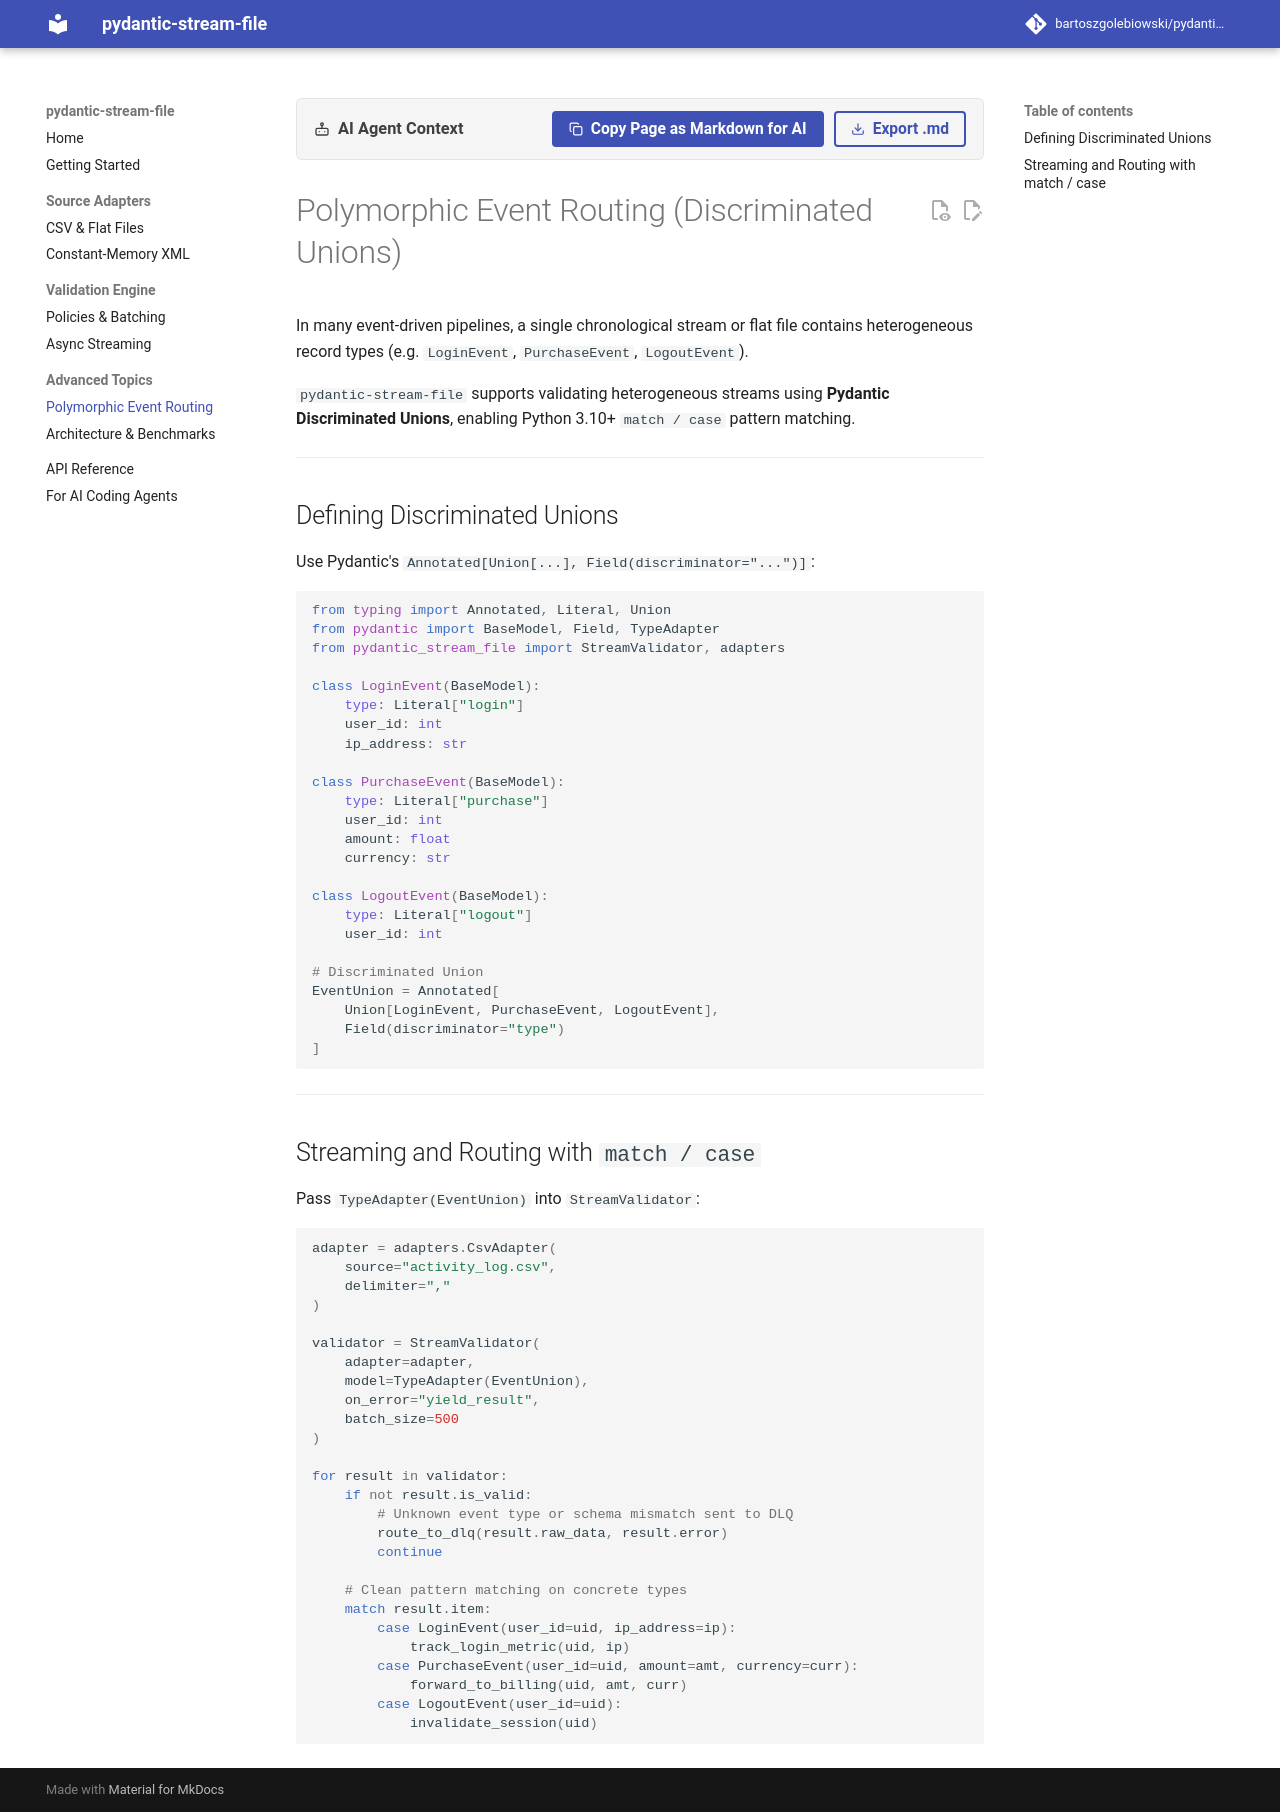

repository: bartoszgolebiowski/pydantic-stream-file · page: advanced/polymorphic/index.html · generator: mkdocs

# Polymorphic Event Routing (Discriminated Unions)

In many event-driven pipelines, a single chronological stream or flat file contains heterogeneous record types (e.g. `LoginEvent`, `PurchaseEvent`, `LogoutEvent`).

`pydantic-stream-file` supports validating heterogeneous streams using **Pydantic Discriminated Unions**, enabling Python 3.10+ `match / case` pattern matching.

---

## Defining Discriminated Unions

Use Pydantic's `Annotated[Union[...], Field(discriminator="...")]`:

```python
from typing import Annotated, Literal, Union
from pydantic import BaseModel, Field, TypeAdapter
from pydantic_stream_file import StreamValidator, adapters

class LoginEvent(BaseModel):
    type: Literal["login"]
    user_id: int
    ip_address: str

class PurchaseEvent(BaseModel):
    type: Literal["purchase"]
    user_id: int
    amount: float
    currency: str

class LogoutEvent(BaseModel):
    type: Literal["logout"]
    user_id: int

# Discriminated Union
EventUnion = Annotated[
    Union[LoginEvent, PurchaseEvent, LogoutEvent],
    Field(discriminator="type")
]
```

---

## Streaming and Routing with `match / case`

Pass `TypeAdapter(EventUnion)` into `StreamValidator`:

```python
adapter = adapters.CsvAdapter(
    source="activity_log.csv",
    delimiter=","
)

validator = StreamValidator(
    adapter=adapter,
    model=TypeAdapter(EventUnion),
    on_error="yield_result",
    batch_size=500
)

for result in validator:
    if not result.is_valid:
        # Unknown event type or schema mismatch sent to DLQ
        route_to_dlq(result.raw_data, result.error)
        continue

    # Clean pattern matching on concrete types
    match result.item:
        case LoginEvent(user_id=uid, ip_address=ip):
            track_login_metric(uid, ip)
        case PurchaseEvent(user_id=uid, amount=amt, currency=curr):
            forward_to_billing(uid, amt, curr)
        case LogoutEvent(user_id=uid):
            invalidate_session(uid)
```
